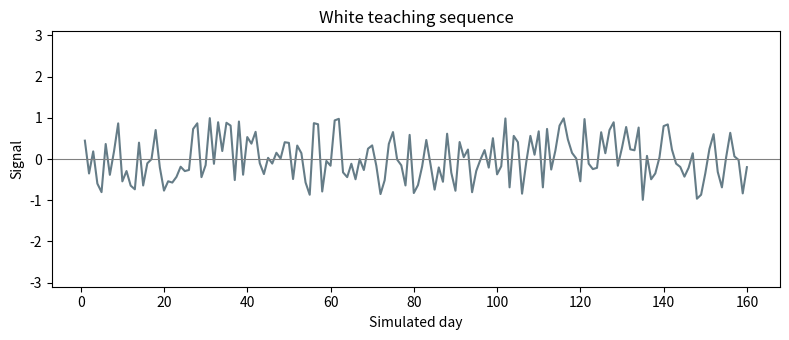

Source code (Python):
"""Reproduce a FinTech course figure.
Install: python -m pip install numpy pandas matplotlib scipy
For data examples, save avg_price_per_day.csv beside this script.
"""
from pathlib import Path
import numpy as np
import pandas as pd
import matplotlib.pyplot as plt

# Reproduce the website's exact deterministic teaching sequences.
MODE = "white"  # "pink", "white", or "blue".
phi = {"pink": 0.72, "white": 0.0, "blue": -0.72}[MODE]
color = {"pink": "#bc7796", "white": "#657c87", "blue": "#447fb2"}[MODE]
seed = 6417
shocks = []
for _ in range(160):
    seed = (1664525 * seed + 1013904223) % 2**32
    shocks.append(2 * seed / 2**32 - 1)
series = np.zeros(160)
for t, shock in enumerate(shocks):
    series[t] = shock + (phi * series[t-1] if t else 0)


fig, ax = plt.subplots(figsize=(8, 3.5))
ax.plot(np.arange(1, 161), series, color=color)
ax.axhline(0, color="grey", linewidth=0.8)
ax.set(xlabel="Simulated day", ylabel="Signal", ylim=(-3.1, 3.1),
       title=f"{MODE.capitalize()} teaching sequence")

plt.tight_layout()
plt.show()
